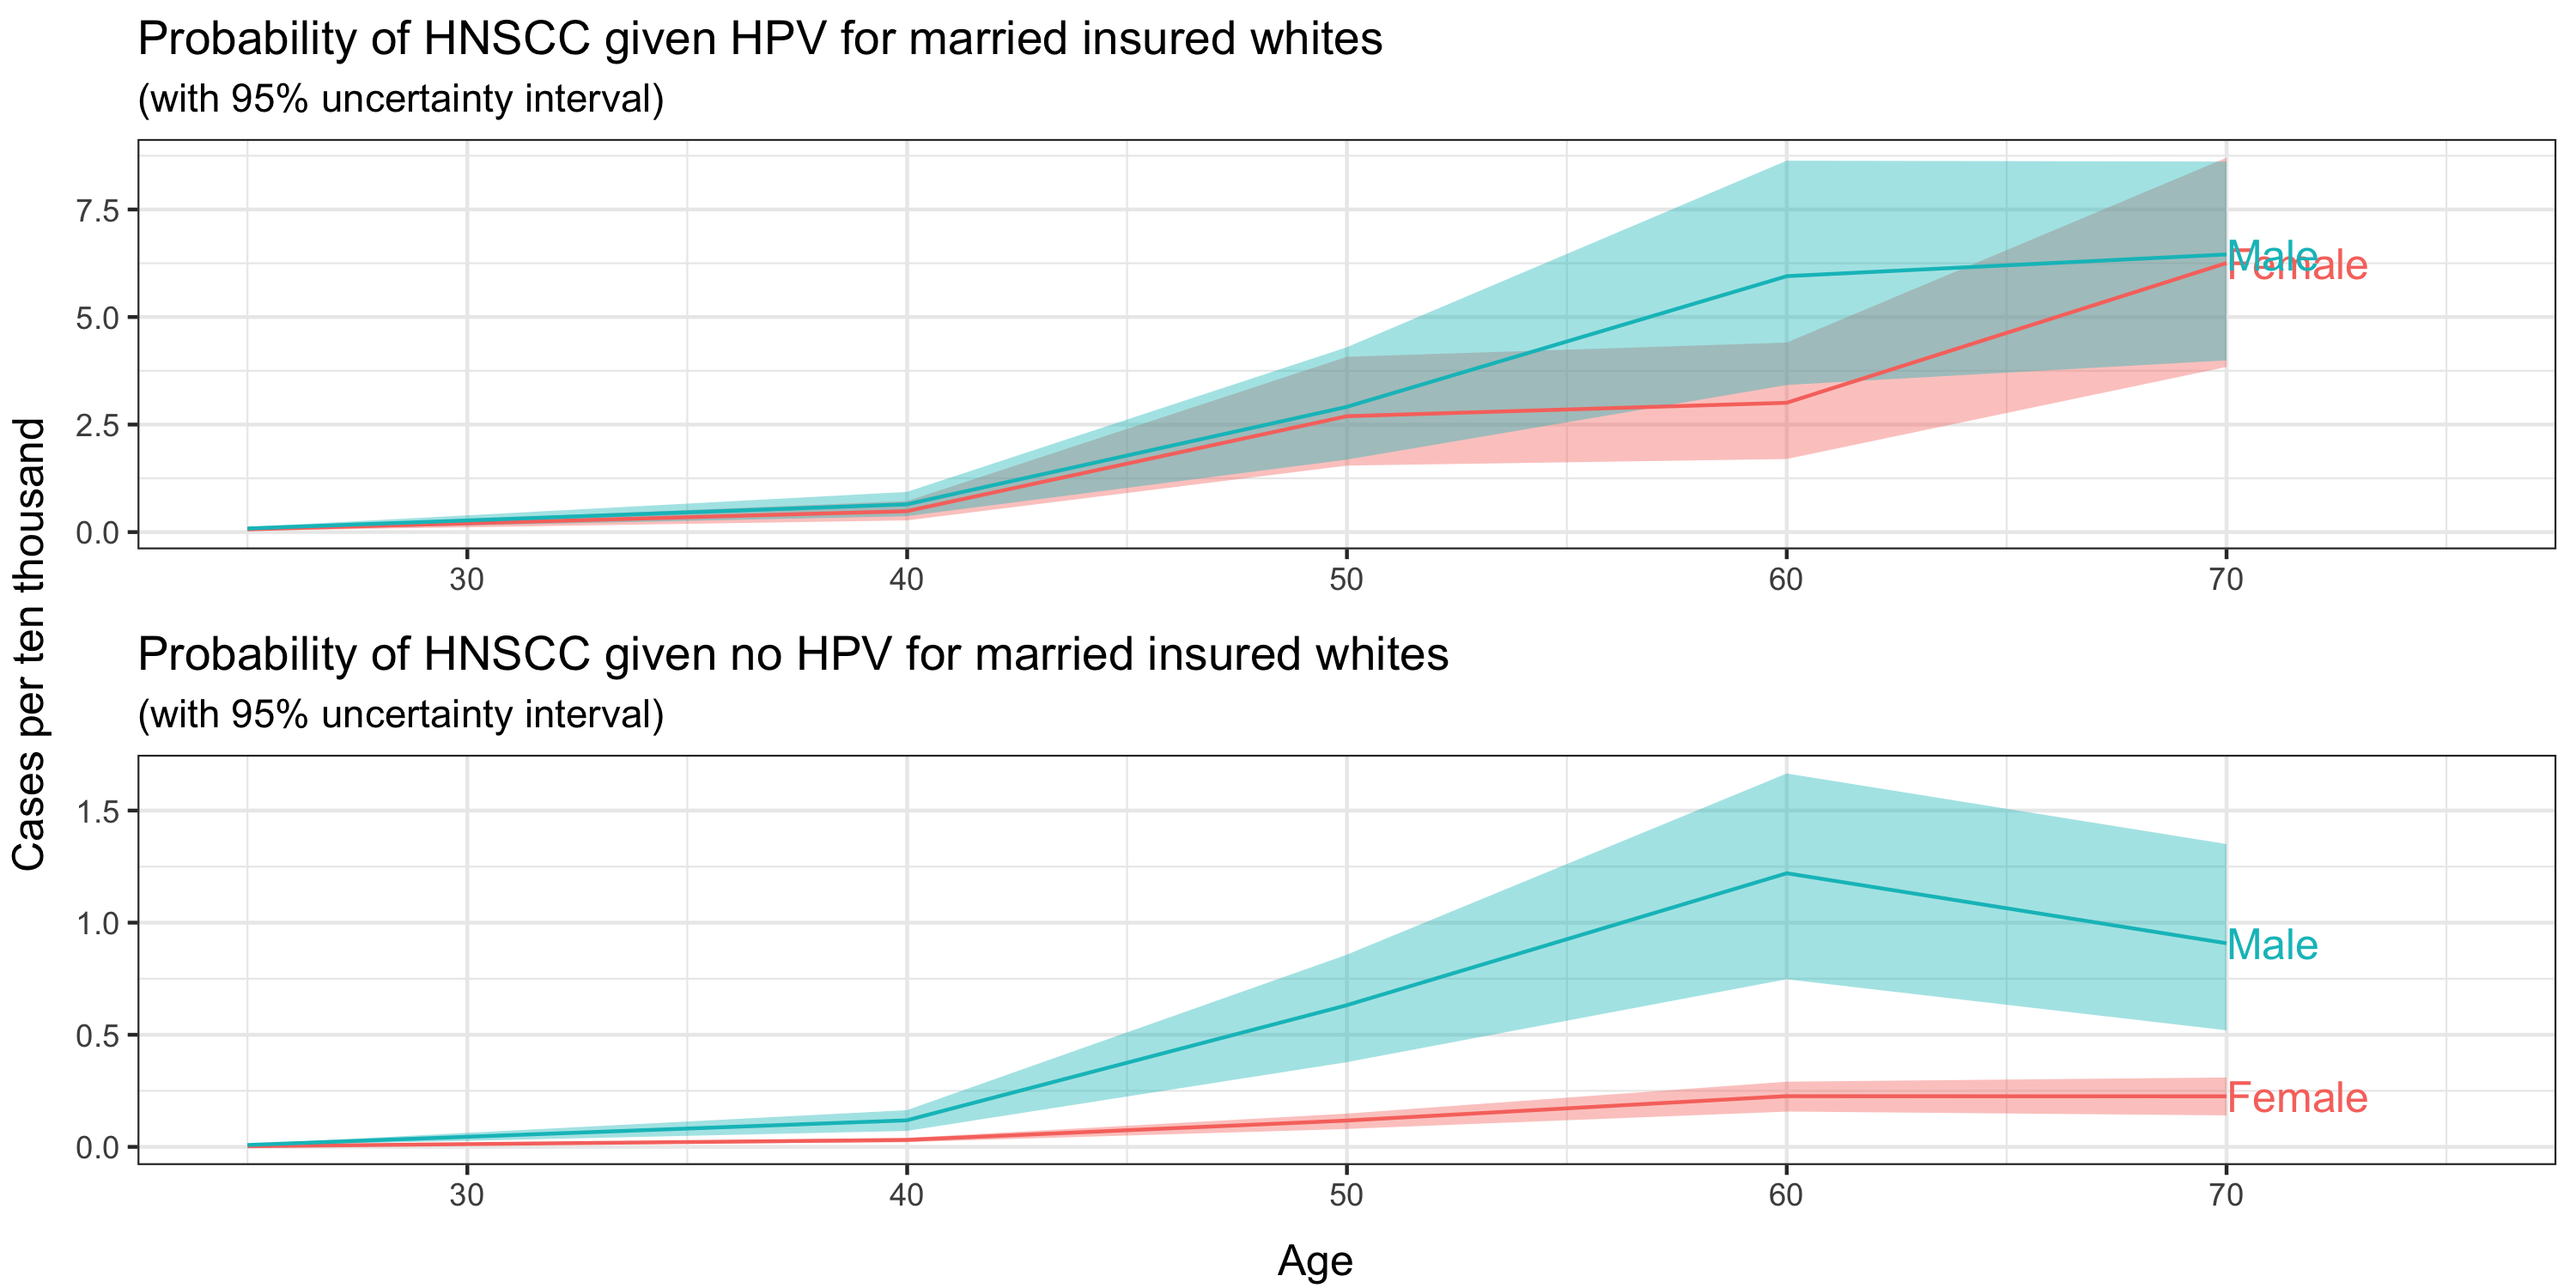

The file beside this chart, header and first rows:
age, smoker_pertenthousand, sex, ethnicity, marital_status_at_diagnosis, insurance, p_model_low, p_model, p_model_high, p_HNC_incidence_low, p_HNC_incidence, p_HNC_incidence_high, p_HPV_incidence_low, p_HPV_incidence, p_HPV_incidence_high, p_HNC_no_HPV_low, p_HNC_no_HPV, p_HNC_no_HPV_high, p_HNC_low, p_HNC, p_HNC_high
25, 1800, Male, White_Non-Spanish-Hispanic-Latino, Married (including common law), Insured, 0.2752, 0.4967, 0.6958, 1.52e-06, 1.52e-06, 1.52e-06, 0.08958, 0.08958, 0.08958, 1.21006582148395e-06, 8.40301716013218e-07, 5.07870432616336e-07, 4.67005828709953e-06, 8.4282061954293e-06, 1.18069168757721e-05
40, 1800, Male, White_Non-Spanish-Hispanic-Latino, Married (including common law), Insured, 0.2711, 0.4724, 0.6834, 1.9343e-05, 1.9343e-05, 1.9343e-05, 0.1411, 0.1411, 0.1411, 1.64164758760363e-05, 1.18818471424703e-05, 7.12916041000265e-06, 3.71566251023877e-05, 6.47587130458328e-05, 9.368811054781e-05
50, 1800, Male, White_Non-Spanish-Hispanic-Latino, Married (including common law), Insured, 0.2651, 0.4583, 0.6762, 9.859e-05, 9.859e-05, 9.859e-05, 0.1551, 0.1551, 0.1551, 8.5745685946399e-05, 6.32129623377729e-05, 3.77859276419721e-05, 0.0001686, 0.0002914, 0.0004299
60, 1800, Male, White_Non-Spanish-Hispanic-Latino, Married (including common law), Insured, 0.2655, 0.4618, 0.6703, 0.0001928, 0.0001928, 0.0001928, 0.1497, 0.1497, 0.1497, 0.0001666, 0.000122, 7.4772881253897e-05, 0.0003421, 0.000595, 0.0008636
70, 1800, Male, White_Non-Spanish-Hispanic-Latino, Married (including common law), Insured, 0.3471, 0.561, 0.7487, 0.0001753, 0.0001753, 0.0001753, 0.1524, 0.1524, 0.1524, 0.0001351, 9.08060780809898e-05, 5.19911306830174e-05, 0.0003994, 0.0006455, 0.0008615
25, 1800, Female, White_Non-Spanish-Hispanic-Latino, Married (including common law), Insured, 0.2206, 0.4259, 0.6255, 4.85e-07, 4.85e-07, 4.85e-07, 0.03279, 0.03279, 0.03279, 3.90820879005788e-07, 2.87895771402927e-07, 1.87782310766453e-07, 3.26328406932925e-06, 6.29957474361366e-06, 9.25292183238965e-06
40, 1800, Female, White_Non-Spanish-Hispanic-Latino, Married (including common law), Insured, 0.2217, 0.3969, 0.5874, 4.944e-06, 4.944e-06, 4.944e-06, 0.04025, 0.04025, 0.04025, 4.00936260135416e-06, 3.10661458403236e-06, 2.12526270039429e-06, 2.72315071984777e-05, 4.87585753038436e-05, 7.216004329829e-05
50, 1800, Female, White_Non-Spanish-Hispanic-Latino, Married (including common law), Insured, 0.2197, 0.3828, 0.5791, 1.8523e-05, 1.8523e-05, 1.8523e-05, 0.02632, 0.02632, 0.02632, 1.48440801864859e-05, 1.17414909533876e-05, 8.0074659248324e-06, 0.0001546, 0.0002694, 0.0004076
60, 1800, Female, White_Non-Spanish-Hispanic-Latino, Married (including common law), Insured, 0.2232, 0.3951, 0.579, 3.5682e-05, 3.5682e-05, 3.5682e-05, 0.04688, 0.04688, 0.04688, 2.90795289182571e-05, 2.26454171058678e-05, 1.57621682765293e-05, 0.0001699, 0.0003008, 0.0004407
70, 1800, Female, White_Non-Spanish-Hispanic-Latino, Married (including common law), Insured, 0.3015, 0.491, 0.6833, 4.2824e-05, 4.2824e-05, 4.2824e-05, 0.03361, 0.03361, 0.03361, 3.09547283570747e-05, 2.25551285646181e-05, 1.40354323315962e-05, 0.0003841, 0.0006256, 0.0008705
